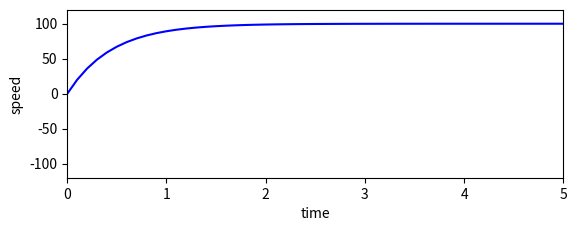

Python code for this plot:
import numpy as np
import matplotlib.pyplot as plt
import time
from collections import deque

proportionnalGain = 0.2
targetSpeed = 100

def pid (current, target, gain) :
    return current + (gain * error(current, target))

def error (current, target) :
    return target - current

fig1 = plt.figure()
axes1 = fig1.add_subplot(2, 1, 1) # two rows, one column, first plot

speedValues = deque([0])
timeValues = deque([0.])
currentSpeed = 0
currentTime = 0
maxSpeed = 120
minSpeed = -120
timeStep = 0.1
maxTime = timeStep
minTime = 0

line, = axes1.plot(speedValues, timeValues, color = "blue")

# del axes1.lines[0] -> remove lines

xText = axes1.set_xlabel("time")
ytext = axes1.set_ylabel("speed")

axes1.axis([minTime, maxTime,
            minSpeed, maxSpeed])

axes1.axhspan(targetSpeed, targetSpeed)

fig1.show()

timeExecutionLimit = 5 / timeStep
while timeExecutionLimit :
    time.sleep(timeStep)
    timeExecutionLimit = timeExecutionLimit - 1
    
    newSpeed = pid(currentSpeed, targetSpeed, proportionnalGain)
    newTime = currentTime + timeStep

    speedValues.appendleft(newSpeed)
    timeValues.appendleft(newTime)

    line.set_ydata(speedValues)
    line.set_xdata(timeValues)

    if newSpeed > maxSpeed : maxSpeed = newSpeed;
    elif newSpeed < minSpeed : minSpeed = newSpeed;

    if newTime > maxTime : maxTime = newTime;
    elif newTime < minTime : minTime = newTime;

    axes1.axis([minTime, maxTime,
                minSpeed, maxSpeed])

    plt.draw()
    #plt.pause(0.0001)  -> trusted to resolve some bugs sometimes

    currentSpeed = newSpeed
    currentTime = newTime


plt.show()
